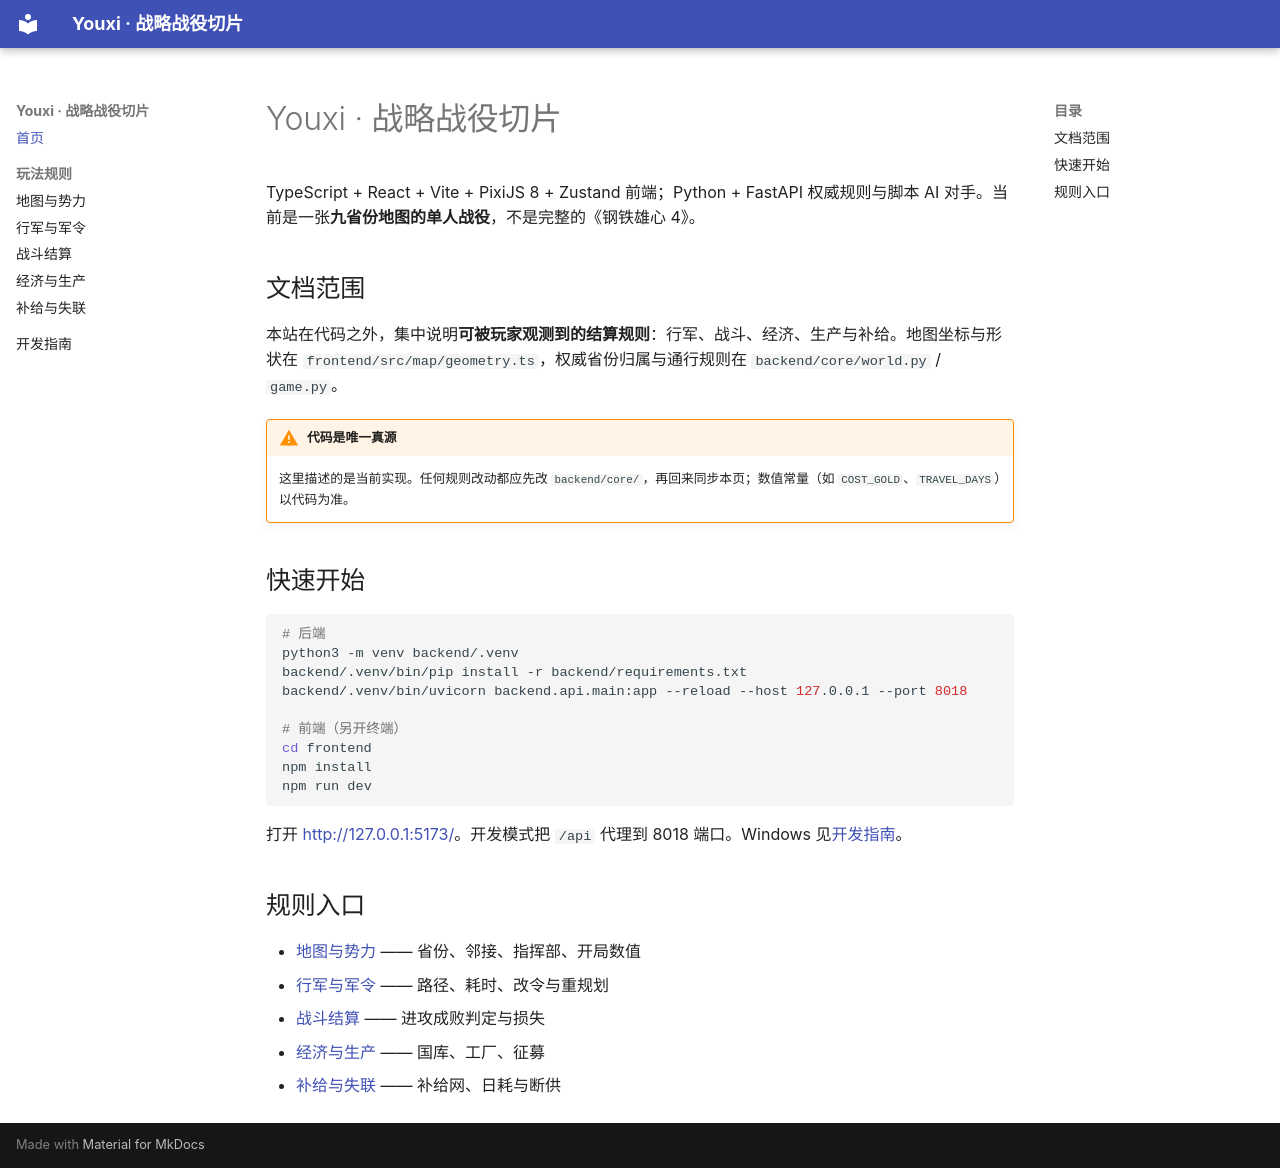

repository: 918822019/youxi · page: index.html · generator: mkdocs

# Youxi · 战略战役切片

TypeScript + React + Vite + PixiJS 8 + Zustand 前端；Python + FastAPI 权威规则与脚本 AI 对手。当前是一张**九省份地图的单人战役**，不是完整的《钢铁雄心 4》。

## 文档范围

本站在代码之外，集中说明**可被玩家观测到的结算规则**：行军、战斗、经济、生产与补给。地图坐标与形状在 `frontend/src/map/geometry.ts`，权威省份归属与通行规则在 `backend/core/world.py` / `game.py`。

!!! warning "代码是唯一真源"
    这里描述的是当前实现。任何规则改动都应先改 `backend/core/`，再回来同步本页；数值常量（如 `COST_GOLD`、`TRAVEL_DAYS`）以代码为准。

## 快速开始

```bash
# 后端
python3 -m venv backend/.venv
backend/.venv/bin/pip install -r backend/requirements.txt
backend/.venv/bin/uvicorn backend.api.main:app --reload --host 127.0.0.1 --port 8018

# 前端（另开终端）
cd frontend
npm install
npm run dev
```

打开 <http://127.0.0.1:5173/>。开发模式把 `/api` 代理到 8018 端口。Windows 见[开发指南](development.md)。

## 规则入口

- [地图与势力](rules/world.md) —— 省份、邻接、指挥部、开局数值
- [行军与军令](rules/movement.md) —— 路径、耗时、改令与重规划
- [战斗结算](rules/combat.md) —— 进攻成败判定与损失
- [经济与生产](rules/economy.md) —— 国库、工厂、征募
- [补给与失联](rules/supply.md) —— 补给网、日耗与断供
